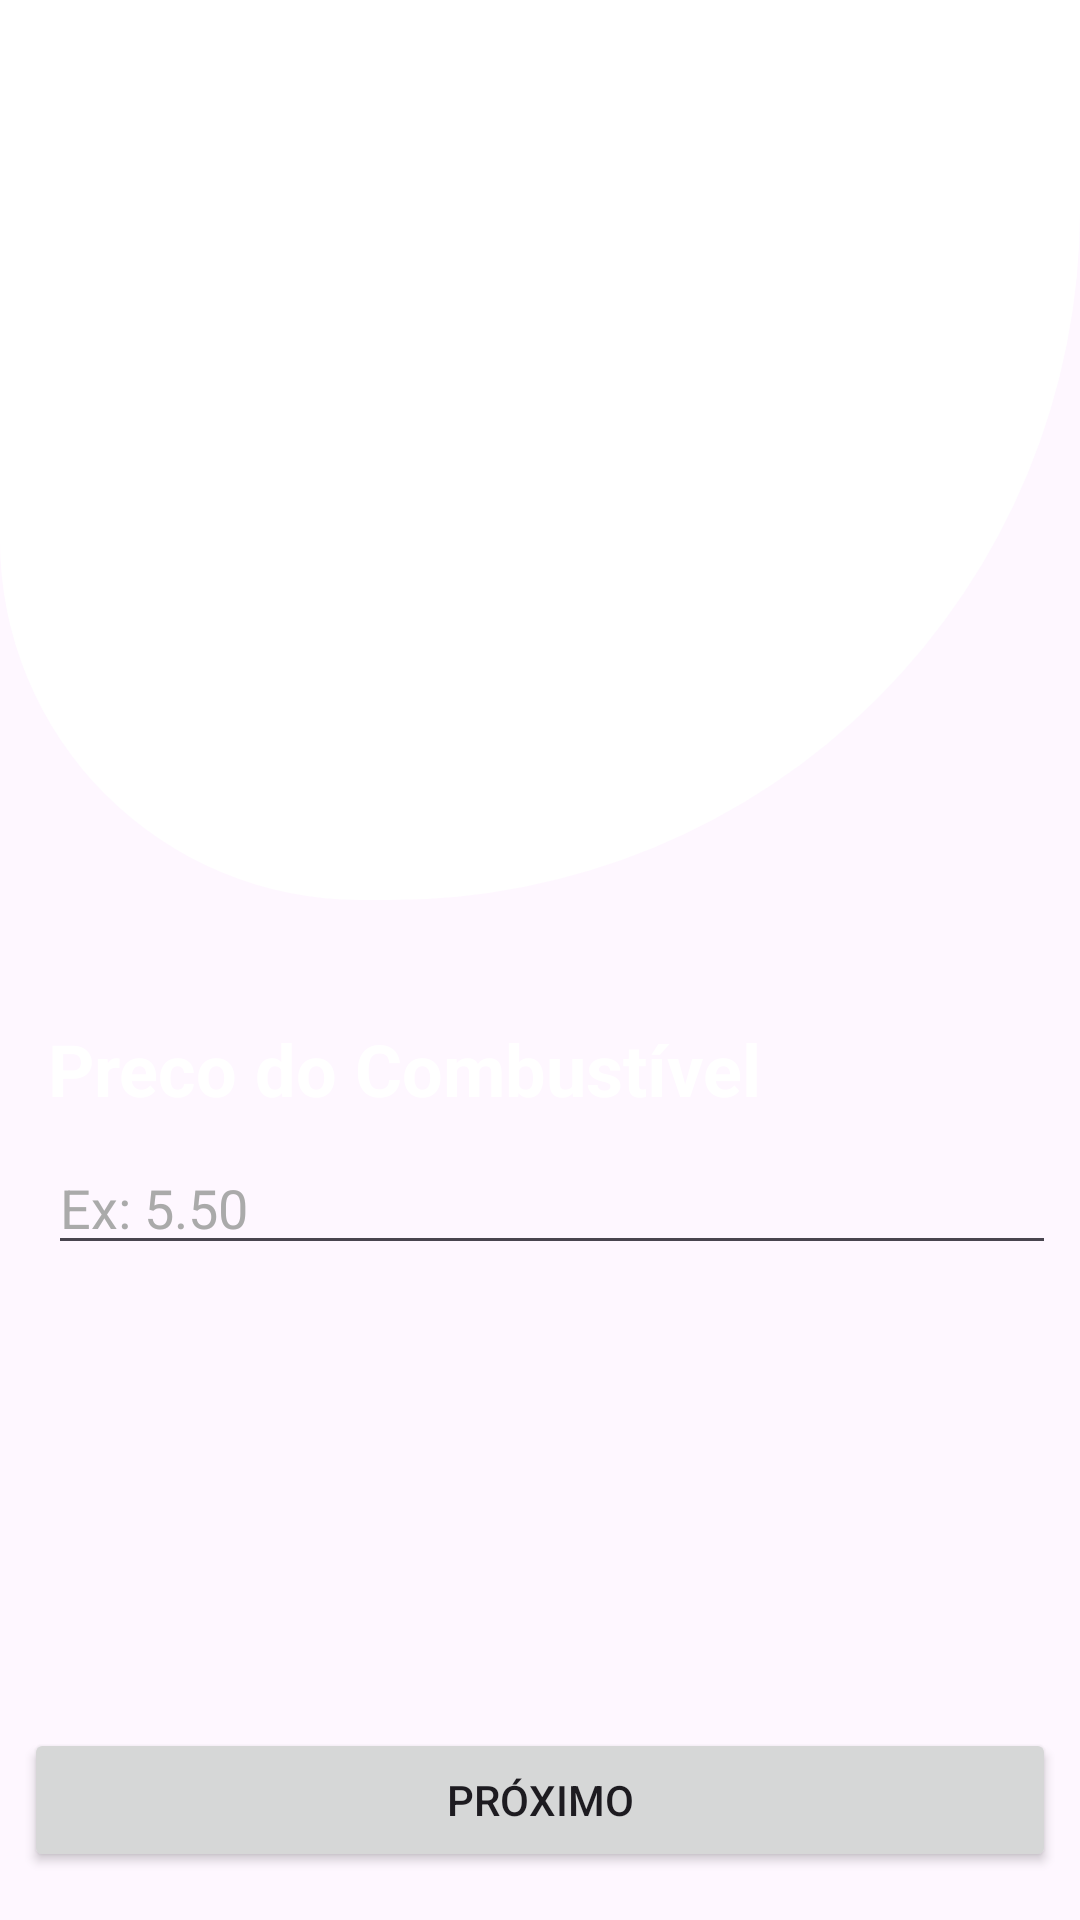

Reconstruct the res/layout file that produces this screen, plus the resources it refers to.
<!-- AndroidManifest.xml: application theme Theme.FuelCalculator2026 -->
<!-- res/layout/activity_preco_combustivel.xml -->
<?xml version="1.0" encoding="utf-8"?>
<androidx.constraintlayout.widget.ConstraintLayout xmlns:android="http://schemas.android.com/apk/res/android"
    xmlns:app="http://schemas.android.com/apk/res-auto"
    xmlns:tools="http://schemas.android.com/tools"
    android:id="@+id/tvTituloConsumoLitro"
    android:background="@color/background"
    android:layout_width="match_parent"
    android:layout_height="match_parent"
    tools:context=".PrecoCombustivelActivity">

    <View
        android:id="@+id/linearLayout"
        android:layout_width="match_parent"
        android:layout_height="300dp"
        android:background="@drawable/bg_rounded"
        android:gravity="center"
        app:layout_constraintEnd_toEndOf="parent"
        app:layout_constraintStart_toStartOf="parent"
        app:layout_constraintTop_toTopOf="parent">

    </View>

    <ImageView
        android:layout_width="250dp"
        android:layout_height="250dp"
        android:layout_marginBottom="16dp"
        android:src="@drawable/ic_price_gas"
        app:layout_constraintBottom_toTopOf="@+id/tvTituloPrecoCombustivel"
        app:layout_constraintEnd_toEndOf="@+id/linearLayout"
        app:layout_constraintStart_toStartOf="@+id/linearLayout" />


    <EditText
        android:id="@+id/edtPrecoCombustivel"
        android:layout_width="0dp"
        android:layout_height="wrap_content"
        android:layout_marginStart="16dp"
        android:layout_marginTop="8dp"
        android:layout_marginEnd="8dp"
        android:ems="10"
        android:hint="Ex: 5.50"
        android:inputType="numberDecimal"
        android:textAlignment="viewStart"
        android:textColor="@color/white"
        android:textColorHint="@android:color/darker_gray"
        app:layout_constraintEnd_toEndOf="parent"
        app:layout_constraintStart_toStartOf="parent"
        app:layout_constraintTop_toBottomOf="@+id/tvTituloPrecoCombustivel" />

    <Button
        android:id="@+id/btnPrecoCombustivelProximo"
        android:layout_width="0dp"
        android:layout_height="wrap_content"
        android:layout_marginStart="8dp"
        android:layout_marginEnd="8dp"
        android:layout_marginBottom="16dp"
        android:text="Próximo"
        app:layout_constraintBottom_toBottomOf="parent"
        app:layout_constraintEnd_toEndOf="parent"
        app:layout_constraintStart_toStartOf="parent" />

    <TextView
        android:id="@+id/tvTituloPrecoCombustivel"
        android:layout_width="wrap_content"
        android:layout_height="wrap_content"
        android:layout_marginStart="16dp"
        android:layout_marginTop="40dp"
        android:text="Preco do Combustível"
        android:textColor="@color/white"
        android:textSize="24sp"
        android:textStyle="bold"
        app:layout_constraintStart_toStartOf="parent"
        app:layout_constraintTop_toBottomOf="@+id/linearLayout" />

    <com.google.android.material.appbar.MaterialToolbar
        android:id="@+id/toolbar_preco_combustivel"
        android:layout_width="match_parent"
        android:layout_height="wrap_content"
        android:background="@color/white"
        android:minHeight="?attr/actionBarSize"
        app:title=" "
        app:layout_constraintEnd_toEndOf="parent"
        app:layout_constraintStart_toStartOf="parent"
        app:layout_constraintTop_toTopOf="parent" />

</androidx.constraintlayout.widget.ConstraintLayout>
<!-- resources referenced by this layout -->
<resources>
  <!-- drawable bg_rounded (drawable) -->
  <?xml version="1.0" encoding="utf-8"?>
  <shape xmlns:android="http://schemas.android.com/apk/res/android"
      android:shape="rectangle">
  
      <solid android:color="@color/white"/>
  
      <corners
          android:topRightRadius="0dp"
          android:topLeftRadius="0dp"
          android:bottomRightRadius="230dp"
          android:bottomLeftRadius="120dp"/>
  
      <padding
          android:left="12dp"
          android:right="12dp"
          android:top="12dp"
          android:bottom="12dp"/>
  
  </shape>
  <style name="Theme.FuelCalculator2026" parent="Base.Theme.FuelCalculator2026" />
  <style name="Base.Theme.FuelCalculator2026" parent="Theme.Material3.DayNight.NoActionBar">
          
          
      </style>
  <!-- not gathered from this repository: default colours our renderer supplied (Android Studio template values) -->
  <color name="white">#FFFFFFFF</color>
</resources>
